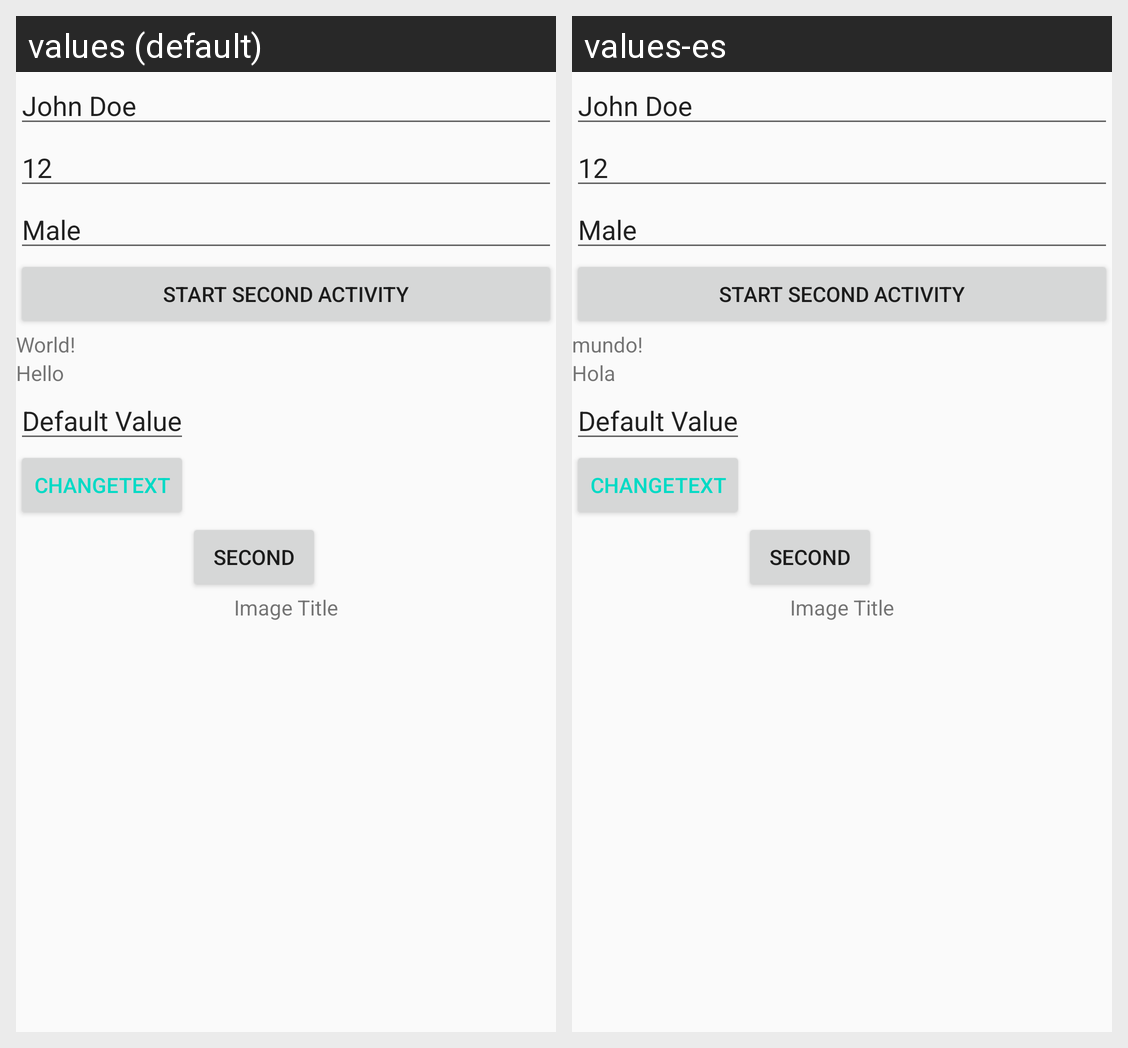

The same Android screen rendered under two of its app's locales, left to right. List the strings drawn on it with the default value and each locale's translation.
Android screen res/layout/activity_layout.xml rendered under 2 locales, left to right: values (default), values-es. Device: Nexus 5 (rendered at 1080×1920; each locale shown at half size, 540×960, under a caption strip naming it); theme AppTheme.
Strings drawn on this screen, with the default value and each locale's value (text and hints the layout hard-codes, and strings that could not be matched under every locale, appear in the picture but are not listed):

world
  values: World!
  values-es: mundo!

hello
  values: Hello
  values-es: Hola

changeText
  values: ChangeText
  values-es: ChangeText

second
  values: Second
  values-es: Second
